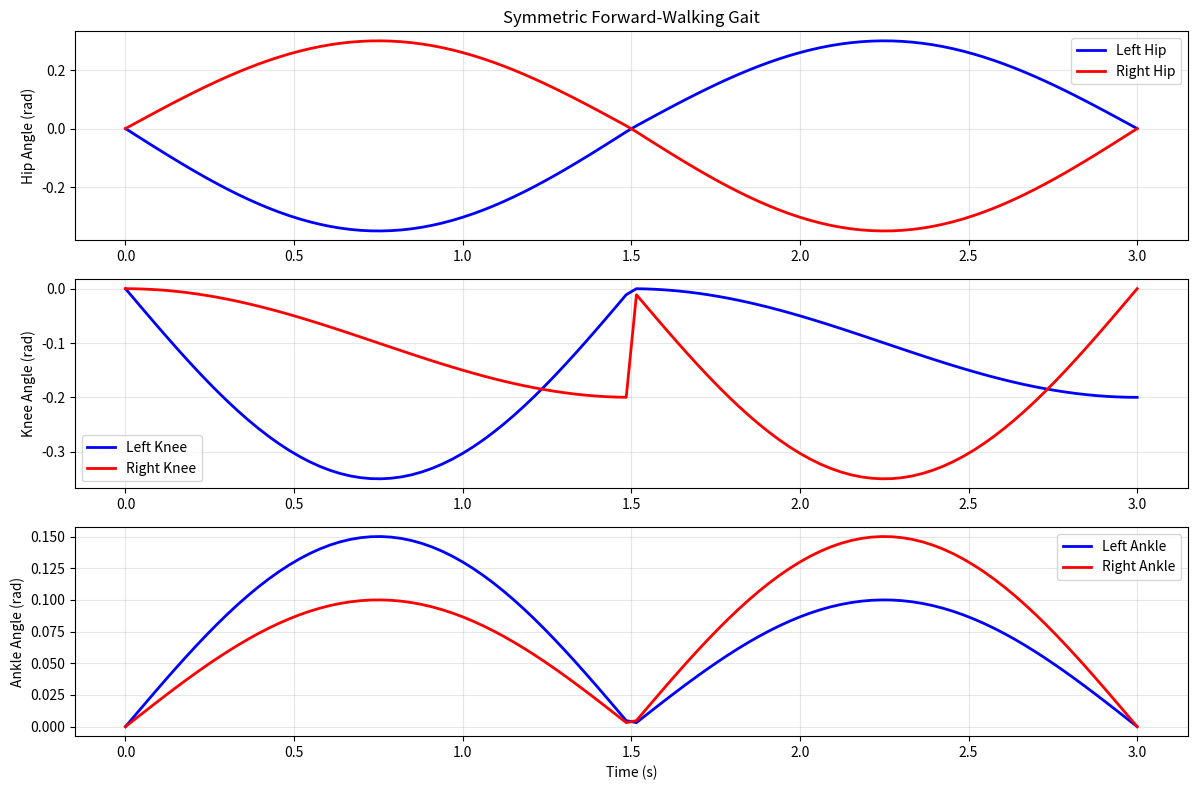

Here is the Python script that generated this plot:
#!/usr/bin/env python3
"""
Generate a symmetric forward-walking gait where the legs push the robot forward
This uses a simple alternating step pattern
"""

import numpy as np
import matplotlib.pyplot as plt

# Create a symmetric gait that pushes forward
gait_period = 3.0
num_points = 100
time = np.linspace(0, gait_period, num_points)

# Normalize time to [0, 1]
t_norm = time / gait_period

# ============================================================================
# SYMMETRIC FORWARD GAIT PATTERN
# ============================================================================
# Right leg (0 to 0.5): swinging, left leg (0.5 to 1.0): swinging
# When leg swings back, it pushes the body forward

# Right leg pattern (first half of cycle)
right_hip = np.zeros_like(time)
right_knee = np.zeros_like(time)
right_ankle = np.zeros_like(time)

# Left leg pattern (opposite phase)
left_hip = np.zeros_like(time)
left_knee = np.zeros_like(time)
left_ankle = np.zeros_like(time)

for i, t in enumerate(t_norm):
    if t < 0.5:
        # First half: Right leg extends backward (pushes), left leg swings forward (lifts)
        phase = t / 0.5  # 0 to 1
        
        # Right leg: extend back (positive hip angle = back)
        right_hip[i] = 0.3 * np.sin(phase * np.pi)  # Extends back: 0 -> 0.3 -> 0
        right_knee[i] = -0.2 * (1 - np.cos(phase * np.pi)) / 2  # Slightly bent
        right_ankle[i] = 0.1 * np.sin(phase * np.pi)
        
        # Left leg: swing forward (negative hip angle = forward)
        left_hip[i] = -0.35 * np.sin(phase * np.pi)  # Swings forward: 0 -> -0.35 -> 0
        left_knee[i] = -0.35 * np.sin(phase * np.pi)  # Lift knee high
        left_ankle[i] = 0.15 * np.sin(phase * np.pi)
        
    else:
        # Second half: Left leg extends backward, right leg swings forward
        phase = (t - 0.5) / 0.5  # 0 to 1
        
        # Left leg: extend back
        left_hip[i] = 0.3 * np.sin(phase * np.pi)  # Extends back: 0 -> 0.3 -> 0
        left_knee[i] = -0.2 * (1 - np.cos(phase * np.pi)) / 2  # Slightly bent
        left_ankle[i] = 0.1 * np.sin(phase * np.pi)
        
        # Right leg: swing forward
        right_hip[i] = -0.35 * np.sin(phase * np.pi)  # Swings forward: 0 -> -0.35 -> 0
        right_knee[i] = -0.35 * np.sin(phase * np.pi)  # Lift knee high
        right_ankle[i] = 0.15 * np.sin(phase * np.pi)

# Save the gait
np.save("ik_times.npy", time)
np.save("ik_left_hip.npy", left_hip)
np.save("ik_left_knee.npy", left_knee)
np.save("ik_left_ankle.npy", left_ankle)
np.save("ik_right_hip.npy", right_hip)
np.save("ik_right_knee.npy", right_knee)
np.save("ik_right_ankle.npy", right_ankle)

print("[+] Generated symmetric forward-walking gait")
print(f"    Period: {gait_period}s")
print(f"    Points: {num_points}")
print(f"\nGait Analysis:")
print(f"    Right Hip:  min={np.min(right_hip):+.3f}, max={np.max(right_hip):+.3f}")
print(f"    Left Hip:   min={np.min(left_hip):+.3f}, max={np.max(left_hip):+.3f}")
print(f"    Right Knee: min={np.min(right_knee):+.3f}, max={np.max(right_knee):+.3f}")
print(f"    Left Knee:  min={np.min(left_knee):+.3f}, max={np.max(left_knee):+.3f}")
print(f"\nPattern:")
print(f"    0.0-0.5s: Right leg pushes (extends back), Left leg swings (lifts)")
print(f"    0.5-1.0s: Left leg pushes (extends back), Right leg swings (lifts)")
print(f"    Result: Symmetric alternating push pattern for forward motion")

# Plot
fig, axes = plt.subplots(3, 1, figsize=(12, 8))

axes[0].plot(time, left_hip, 'b-', label='Left Hip', linewidth=2)
axes[0].plot(time, right_hip, 'r-', label='Right Hip', linewidth=2)
axes[0].set_ylabel('Hip Angle (rad)')
axes[0].set_title('Symmetric Forward-Walking Gait')
axes[0].legend()
axes[0].grid(True, alpha=0.3)

axes[1].plot(time, left_knee, 'b-', label='Left Knee', linewidth=2)
axes[1].plot(time, right_knee, 'r-', label='Right Knee', linewidth=2)
axes[1].set_ylabel('Knee Angle (rad)')
axes[1].legend()
axes[1].grid(True, alpha=0.3)

axes[2].plot(time, left_ankle, 'b-', label='Left Ankle', linewidth=2)
axes[2].plot(time, right_ankle, 'r-', label='Right Ankle', linewidth=2)
axes[2].set_xlabel('Time (s)')
axes[2].set_ylabel('Ankle Angle (rad)')
axes[2].legend()
axes[2].grid(True, alpha=0.3)

plt.tight_layout()
plt.savefig('symmetric_gait.png', dpi=100, bbox_inches='tight')
print("\n[+] Saved gait visualization to symmetric_gait.png")
plt.close()
